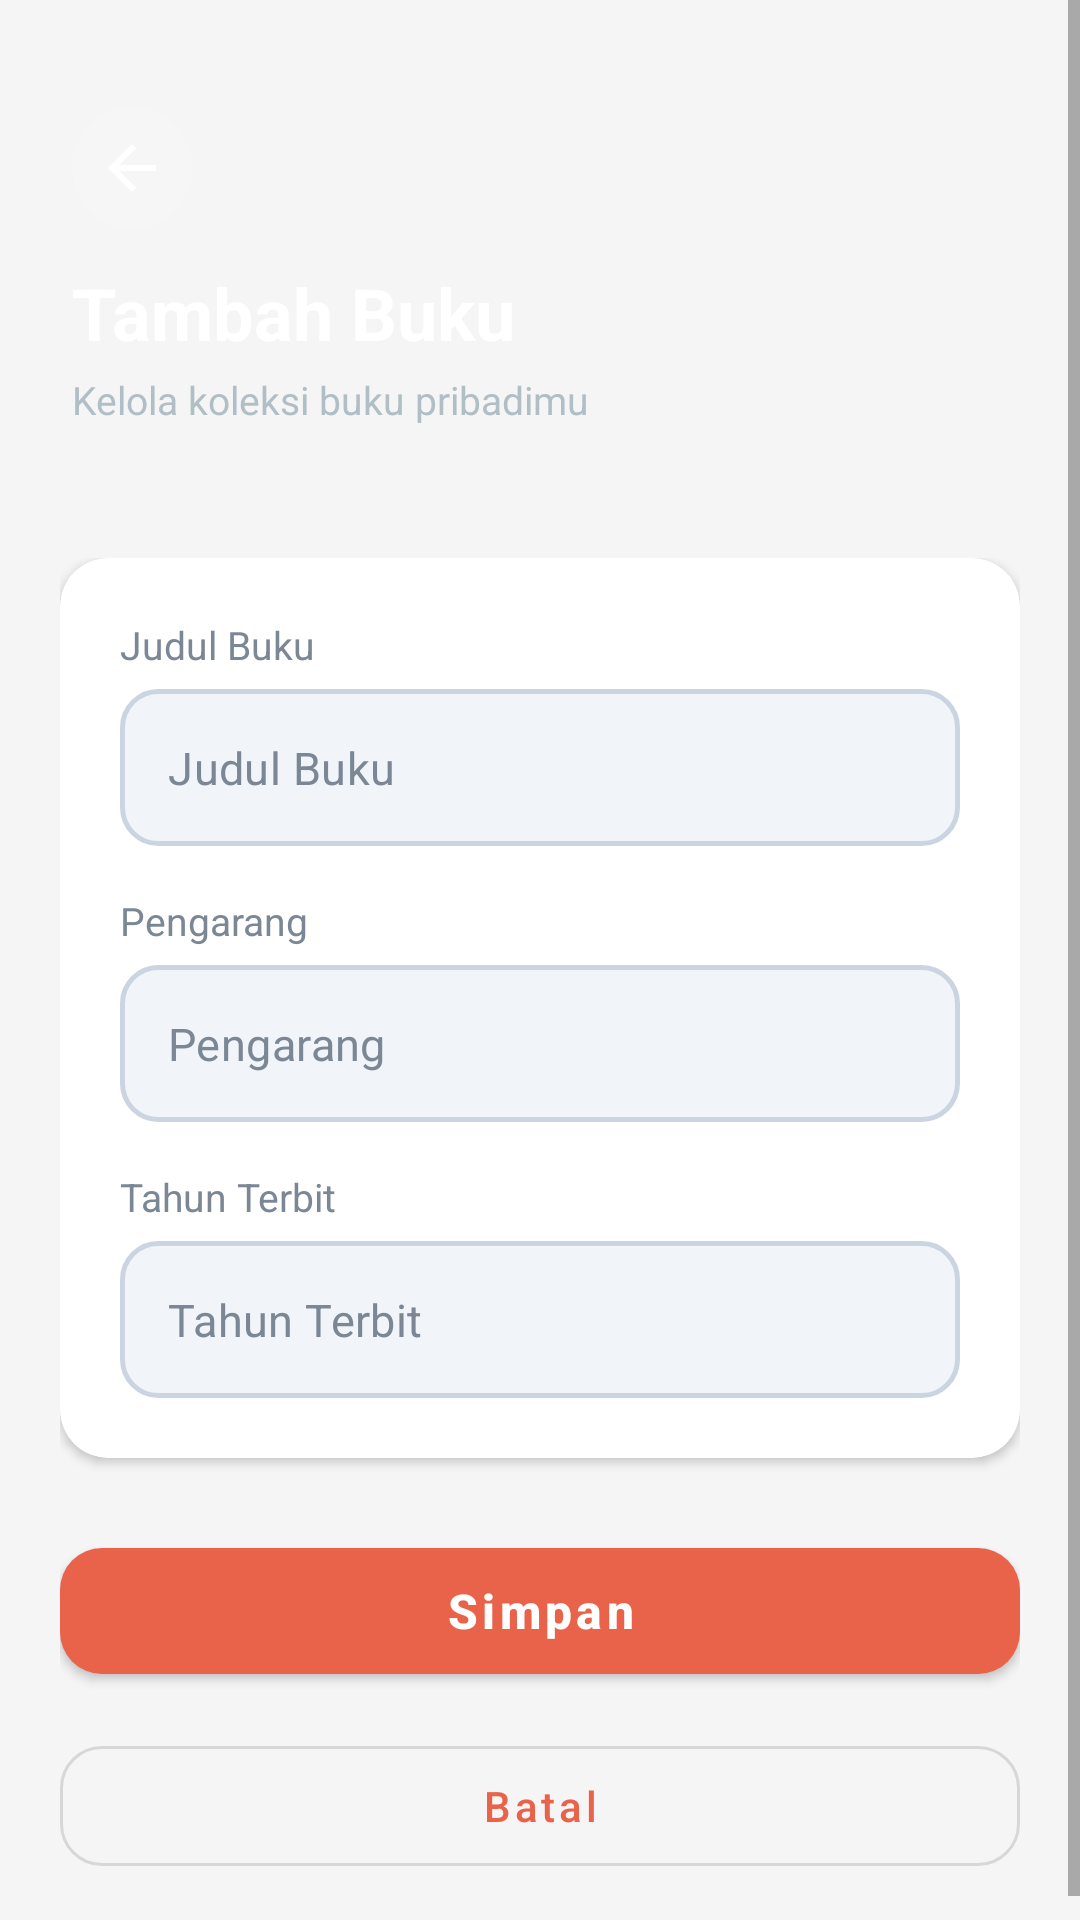

This screen was rendered from an Android layout file. Write that file and the resources it references.
<!-- AndroidManifest.xml: application theme Theme.UTSPABKelompok2 -->
<!-- res/layout/activity_book_form.xml -->
<?xml version="1.0" encoding="utf-8"?>
<ScrollView xmlns:android="http://schemas.android.com/apk/res/android"
    xmlns:app="http://schemas.android.com/apk/res-auto"
    android:layout_width="match_parent"
    android:layout_height="match_parent"
    android:fillViewport="true"
    android:background="@color/background_light">

    <LinearLayout
        android:layout_width="match_parent"
        android:layout_height="wrap_content"
        android:orientation="vertical">

        
        <LinearLayout
            android:layout_width="match_parent"
            android:layout_height="wrap_content"
            android:background="@drawable/bg_header_gradient"
            android:orientation="vertical"
            android:paddingStart="24dp"
            android:paddingEnd="24dp"
            android:paddingTop="36dp"
            android:paddingBottom="24dp">

            <ImageButton
                android:id="@+id/btnBack_019"
                android:layout_width="40dp"
                android:layout_height="40dp"
                android:layout_marginBottom="12dp"
                android:background="@drawable/bg_back_button"
                android:contentDescription="@string/back"
                android:padding="8dp"
                android:scaleType="centerInside"
                android:src="@drawable/ic_arrow_back" />

            <TextView
                android:id="@+id/tvHeaderTitle_019"
                android:layout_width="wrap_content"
                android:layout_height="wrap_content"
                android:text="@string/form_add_title"
                android:textColor="@color/text_on_dark"
                android:textSize="24sp"
                android:textStyle="bold" />

            <TextView
                android:layout_width="wrap_content"
                android:layout_height="wrap_content"
                android:layout_marginTop="4dp"
                android:text="@string/app_tagline"
                android:textColor="#B0BEC5"
                android:textSize="13sp" />
        </LinearLayout>

        
        <LinearLayout
            android:layout_width="match_parent"
            android:layout_height="wrap_content"
            android:orientation="vertical"
            android:padding="20dp">

            <com.google.android.material.card.MaterialCardView
                android:layout_width="match_parent"
                android:layout_height="wrap_content"
                app:cardBackgroundColor="@color/surface_white"
                app:cardCornerRadius="16dp"
                app:cardElevation="2dp">

                <LinearLayout
                    android:layout_width="match_parent"
                    android:layout_height="wrap_content"
                    android:orientation="vertical"
                    android:padding="20dp">

                    
                    <TextView
                        android:layout_width="wrap_content"
                        android:layout_height="wrap_content"
                        android:text="@string/judul"
                        android:textColor="@color/text_secondary"
                        android:textSize="13sp" />

                    <com.google.android.material.textfield.TextInputLayout
                        style="@style/Widget.MaterialComponents.TextInputLayout.OutlinedBox"
                        android:layout_width="match_parent"
                        android:layout_height="wrap_content"
                        android:layout_marginTop="6dp"
                        app:boxCornerRadiusBottomEnd="12dp"
                        app:boxCornerRadiusBottomStart="12dp"
                        app:boxCornerRadiusTopEnd="12dp"
                        app:boxCornerRadiusTopStart="12dp"
                        app:boxStrokeWidth="0dp"
                        app:boxStrokeWidthFocused="0dp"
                        app:hintEnabled="false">

                        <com.google.android.material.textfield.TextInputEditText
                            android:id="@+id/etJudul_019"
                            android:layout_width="match_parent"
                            android:layout_height="wrap_content"
                            android:background="@drawable/bg_input_field"
                            android:hint="@string/judul"
                            android:inputType="textCapSentences"
                            android:maxLines="2"
                            android:padding="16dp"
                            android:textColor="@color/black"
                            android:textColorHint="@color/text_secondary"
                            android:textSize="15sp" />
                    </com.google.android.material.textfield.TextInputLayout>

                    
                    <TextView
                        android:layout_width="wrap_content"
                        android:layout_height="wrap_content"
                        android:layout_marginTop="16dp"
                        android:text="@string/pengarang"
                        android:textColor="@color/text_secondary"
                        android:textSize="13sp" />

                    <com.google.android.material.textfield.TextInputLayout
                        style="@style/Widget.MaterialComponents.TextInputLayout.OutlinedBox"
                        android:layout_width="match_parent"
                        android:layout_height="wrap_content"
                        android:layout_marginTop="6dp"
                        app:boxCornerRadiusBottomEnd="12dp"
                        app:boxCornerRadiusBottomStart="12dp"
                        app:boxCornerRadiusTopEnd="12dp"
                        app:boxCornerRadiusTopStart="12dp"
                        app:boxStrokeWidth="0dp"
                        app:boxStrokeWidthFocused="0dp"
                        app:hintEnabled="false">

                        <com.google.android.material.textfield.TextInputEditText
                            android:id="@+id/etPengarang_019"
                            android:layout_width="match_parent"
                            android:layout_height="wrap_content"
                            android:background="@drawable/bg_input_field"
                            android:hint="@string/pengarang"
                            android:inputType="textPersonName"
                            android:maxLines="1"
                            android:padding="16dp"
                            android:textColor="@color/black"
                            android:textColorHint="@color/text_secondary"
                            android:textSize="15sp" />
                    </com.google.android.material.textfield.TextInputLayout>

                    
                    <TextView
                        android:layout_width="wrap_content"
                        android:layout_height="wrap_content"
                        android:layout_marginTop="16dp"
                        android:text="@string/tahun"
                        android:textColor="@color/text_secondary"
                        android:textSize="13sp" />

                    <com.google.android.material.textfield.TextInputLayout
                        style="@style/Widget.MaterialComponents.TextInputLayout.OutlinedBox"
                        android:layout_width="match_parent"
                        android:layout_height="wrap_content"
                        android:layout_marginTop="6dp"
                        app:boxCornerRadiusBottomEnd="12dp"
                        app:boxCornerRadiusBottomStart="12dp"
                        app:boxCornerRadiusTopEnd="12dp"
                        app:boxCornerRadiusTopStart="12dp"
                        app:boxStrokeWidth="0dp"
                        app:boxStrokeWidthFocused="0dp"
                        app:hintEnabled="false">

                        <com.google.android.material.textfield.TextInputEditText
                            android:id="@+id/etTahun_019"
                            android:layout_width="match_parent"
                            android:layout_height="wrap_content"
                            android:background="@drawable/bg_input_field"
                            android:hint="@string/tahun"
                            android:inputType="number"
                            android:maxLength="4"
                            android:maxLines="1"
                            android:padding="16dp"
                            android:textColor="@color/black"
                            android:textColorHint="@color/text_secondary"
                            android:textSize="15sp" />
                    </com.google.android.material.textfield.TextInputLayout>
                </LinearLayout>
            </com.google.android.material.card.MaterialCardView>

            
            <com.google.android.material.button.MaterialButton
                android:id="@+id/btnSave_019"
                android:layout_width="match_parent"
                android:layout_height="54dp"
                android:layout_marginTop="24dp"
                android:text="@string/save"
                android:textAllCaps="false"
                android:textColor="@color/white"
                android:textSize="16sp"
                android:textStyle="bold"
                app:backgroundTint="@color/primary"
                app:cornerRadius="14dp" />

            
            <com.google.android.material.button.MaterialButton
                android:id="@+id/btnCancel_019"
                style="@style/Widget.MaterialComponents.Button.OutlinedButton"
                android:layout_width="match_parent"
                android:layout_height="52dp"
                android:layout_marginTop="12dp"
                android:text="@string/cancel"
                android:textAllCaps="false"
                app:cornerRadius="14dp" />
        </LinearLayout>
    </LinearLayout>
</ScrollView>
<!-- resources referenced by this layout -->
<resources>
  <color name="background_light">#F5F5F5</color>
  <color name="black">#FF000000</color>
  <color name="primary">#E8634A</color>
  <color name="surface_white">#FFFFFF</color>
  <color name="text_on_dark">#FFFFFF</color>
  <color name="text_secondary">#7B8794</color>
  <color name="white">#FFFFFFFF</color>
  <!-- drawable bg_back_button (drawable) -->
  <?xml version="1.0" encoding="utf-8"?>
  <ripple xmlns:android="http://schemas.android.com/apk/res/android"
      android:color="#40FFFFFF">
      <item>
          <shape android:shape="oval">
              <solid android:color="#22FFFFFF" />
          </shape>
      </item>
  </ripple>
  <!-- drawable bg_input_field (drawable) -->
  <?xml version="1.0" encoding="utf-8"?>
  <shape xmlns:android="http://schemas.android.com/apk/res/android"
      android:shape="rectangle">
      <solid android:color="@color/input_background" />
      <corners android:radius="12dp" />
      <stroke
          android:width="1.5dp"
          android:color="@color/card_stroke" />
  </shape>
  <!-- drawable ic_arrow_back (drawable) -->
  <?xml version="1.0" encoding="utf-8"?>
  <vector xmlns:android="http://schemas.android.com/apk/res/android"
      android:width="24dp"
      android:height="24dp"
      android:viewportWidth="24"
      android:viewportHeight="24"
      android:autoMirrored="true">
      <path
          android:fillColor="#FFFFFFFF"
          android:pathData="M20,11H7.83l5.59,-5.59L12,4l-8,8 8,8 1.41,-1.41L7.83,13H20v-2z"/>
  </vector>
  <string name="app_tagline">Kelola koleksi buku pribadimu</string>
  <string name="back">Kembali</string>
  <string name="cancel">Batal</string>
  <string name="form_add_title">Tambah Buku</string>
  <string name="judul">Judul Buku</string>
  <string name="pengarang">Pengarang</string>
  <string name="save">Simpan</string>
  <string name="tahun">Tahun Terbit</string>
  <style name="Theme.UTSPABKelompok2" parent="Theme.MaterialComponents.DayNight.NoActionBar">
          <item name="colorPrimary">@color/primary</item>
          <item name="colorPrimaryVariant">@color/primary_dark</item>
          <item name="colorOnPrimary">@color/white</item>
          <item name="colorSecondary">@color/accent</item>
          <item name="colorSecondaryVariant">@color/primary_dark</item>
          <item name="colorOnSecondary">@color/white</item>
          <item name="android:statusBarColor">@color/header_dark</item>
          <item name="android:windowBackground">@color/background_light</item>
          <item name="android:windowLightStatusBar">false</item>
          <item name="editTextColor">@color/black</item>
          <item name="android:editTextColor">@color/black</item>
          <item name="android:textColorHint">@color/text_secondary</item>
          <item name="android:windowAnimationStyle">@style/CustomActivityAnimation</item>
      </style>
  <color name="input_background">#F1F5F9</color>
  <color name="card_stroke">#CBD5E1</color>
  <color name="primary_dark">#D4533B</color>
  <color name="accent">#E8634A</color>
  <color name="header_dark">#0E1E38</color>
  <style name="CustomActivityAnimation" parent="@android:style/Animation.Activity">
          <item name="android:activityOpenEnterAnimation">@anim/slide_in_right</item>
          <item name="android:activityOpenExitAnimation">@anim/slide_out_left</item>
          <item name="android:activityCloseEnterAnimation">@anim/slide_in_left</item>
          <item name="android:activityCloseExitAnimation">@anim/slide_out_right</item>
      </style>
</resources>
